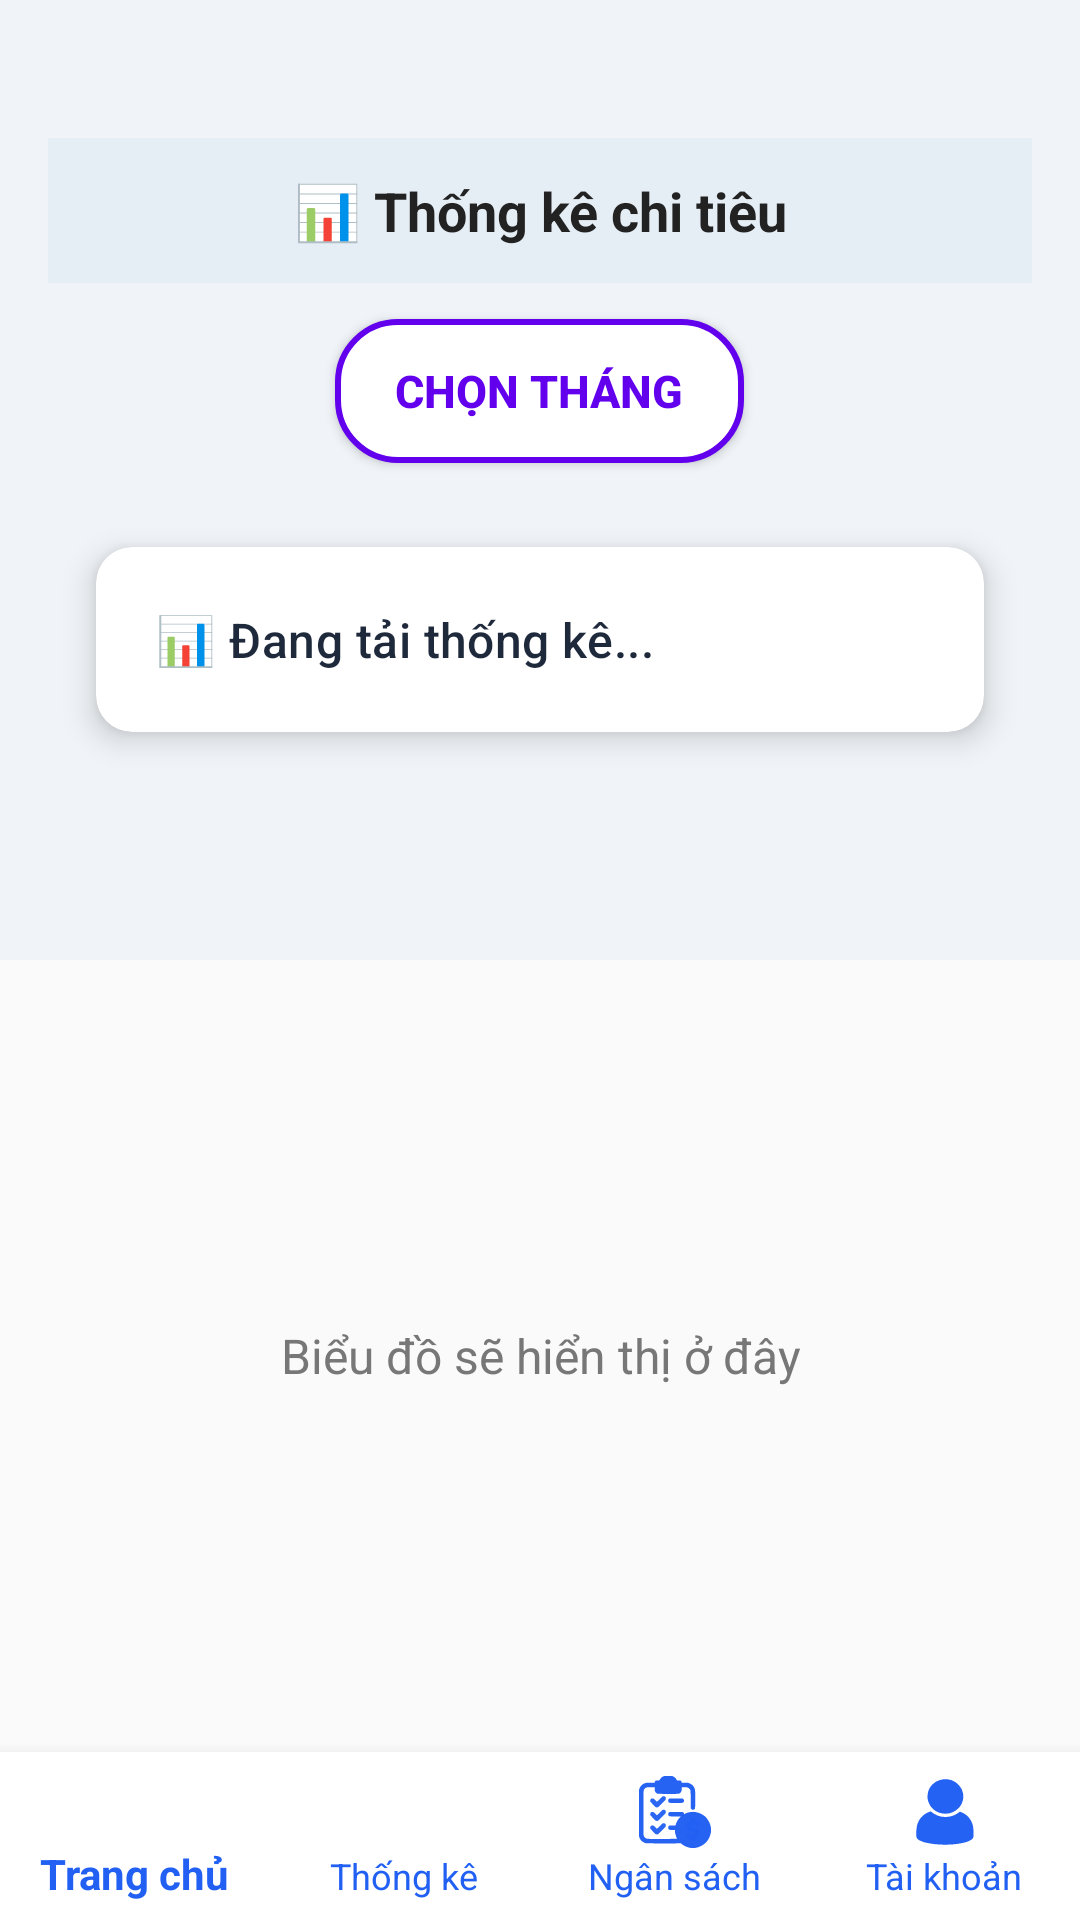

This screen was rendered from an Android layout file. Write that file and the resources it references.
<!-- AndroidManifest.xml: application theme Theme.MyApplication -->
<!-- res/layout/activity_statistic.xml -->
<?xml version="1.0" encoding="utf-8"?>
<androidx.constraintlayout.widget.ConstraintLayout xmlns:android="http://schemas.android.com/apk/res/android"
    xmlns:app="http://schemas.android.com/apk/res-auto"
    android:layout_width="match_parent"
    android:layout_height="match_parent">

    
    <ScrollView
        android:id="@+id/statsContainer"
        android:layout_width="0dp"
        android:layout_height="0dp"
        android:background="#F0F4F8"
        android:padding="16dp"
        app:layout_constraintTop_toTopOf="parent"
        app:layout_constraintBottom_toTopOf="@id/chartContainer"
        app:layout_constraintStart_toStartOf="parent"
        app:layout_constraintEnd_toEndOf="parent"
        app:layout_constraintHeight_percent="0.5">

        <LinearLayout
            android:paddingTop="30dp"
            android:layout_width="match_parent"
            android:layout_height="wrap_content"
            android:orientation="vertical">

            <TextView
                android:id="@+id/tvStatsTitle"
                android:layout_width="match_parent"
                android:layout_height="wrap_content"
                android:text="📊 Thống kê chi tiêu"
                android:textSize="18sp"
                android:textStyle="bold"
                android:textColor="#222222"
                android:gravity="center"
                android:paddingTop="12dp"
                android:paddingBottom="12dp"
                android:background="#E6EEF5"/>

            <Button
                android:id="@+id/btnSelectMonth"
                android:layout_width="wrap_content"
                android:layout_height="wrap_content"
                android:text="Chọn tháng"
                android:textSize="15sp"
                android:textStyle="bold"
                android:layout_marginTop="12dp"
                android:layout_marginBottom="12dp"
                android:paddingHorizontal="20dp"
                android:paddingVertical="10dp"
                android:background="@drawable/bg_select_month"
                android:textColor="@color/purple_500"
                android:layout_gravity="center"/>

            <androidx.cardview.widget.CardView
                xmlns:android="http://schemas.android.com/apk/res/android"
                xmlns:app="http://schemas.android.com/apk/res-auto"
                android:layout_width="match_parent"
                android:layout_height="wrap_content"
                android:layout_margin="16dp"
                app:cardCornerRadius="12dp"
                app:cardElevation="6dp"
                app:cardBackgroundColor="#FFFFFF">

                <TextView
                    android:id="@+id/tvStats"
                    android:layout_width="match_parent"
                    android:layout_height="wrap_content"
                    android:padding="20dp"
                    android:lineSpacingExtra="6dp"
                    android:text="📊 Đang tải thống kê..."
                    android:textSize="16sp"
                    android:fontFamily="sans-serif-medium"
                    android:textColor="#1E293B"
                    android:letterSpacing="0.01"
                    android:gravity="start"
                    android:background="@android:color/transparent"/>
            </androidx.cardview.widget.CardView>

        </LinearLayout>
    </ScrollView>

    
    <FrameLayout
        android:id="@+id/chartContainer"
        android:layout_width="0dp"
        android:layout_height="0dp"
        android:padding="16dp"
        app:layout_constraintTop_toBottomOf="@id/statsContainer"
        app:layout_constraintBottom_toTopOf="@id/bottomNavigation"
        app:layout_constraintStart_toStartOf="parent"
        app:layout_constraintEnd_toEndOf="parent">

        <TextView
            android:layout_width="match_parent"
            android:layout_height="match_parent"
            android:gravity="center"
            android:text="Biểu đồ sẽ hiển thị ở đây"
            android:textColor="#777777"
            android:textSize="16sp"/>
    </FrameLayout>

    
    <com.google.android.material.bottomnavigation.BottomNavigationView
        android:id="@+id/bottomNavigation"
        android:layout_width="0dp"
        android:layout_height="wrap_content"
        android:background="@drawable/bg_bottom_nav"
        app:itemIconTint="@color/nav_item_colors"
        app:itemTextColor="@color/nav_item_colors"
        app:labelVisibilityMode="labeled"
        app:menu="@menu/bottom_nav_menu"
        android:elevation="8dp"
        app:layout_constraintBottom_toBottomOf="parent"
        app:layout_constraintStart_toStartOf="parent"
        app:layout_constraintEnd_toEndOf="parent"/>
</androidx.constraintlayout.widget.ConstraintLayout>
<!-- resources referenced by this layout -->
<resources>
  <color name="nav_item_colors">#2160F3</color>
  <color name="purple_500">#FF6200EE</color>
  <!-- drawable bg_bottom_nav (drawable) -->
  <shape xmlns:android="http://schemas.android.com/apk/res/android">
      
      <solid android:color="#FFFFFF"/>
  
      
      <corners android:radius="0dp"/>
  
      
      <stroke android:width="0dp" android:color="@android:color/transparent"/>
  
      
      <padding android:left="0dp" android:top="0dp" android:right="0dp" android:bottom="0dp"/>
  </shape>
  <!-- drawable bg_select_month (drawable) -->
  <shape xmlns:android="http://schemas.android.com/apk/res/android" android:shape="rectangle">
      <solid android:color="@android:color/white" />
      <stroke android:width="2dp" android:color="@color/purple_500" />
      <corners android:radius="20dp" />
      <padding android:left="16dp" android:top="10dp"
          android:right="16dp" android:bottom="10dp"/>
  </shape>
  <style name="Theme.MyApplication" parent="Theme.AppCompat.Light.NoActionBar">
          
          <item name="colorPrimary">@color/purple_500</item>
          <item name="colorPrimaryDark">@color/purple_700</item>
          <item name="colorAccent">@color/teal_200</item>
          <item name="colorPrimaryContainer">@color/purple_200</item>
          <item name="colorOnPrimary">@color/white</item>
          <item name="colorSecondary">@color/teal_200</item>
          <item name="colorSecondaryContainer">@color/teal_700</item>
          <item name="colorOnSecondary">@color/black</item>
          <item name="android:statusBarColor">?attr/colorPrimary</item>
          <item name="android:windowLightStatusBar">true</item>
      </style>
  <color name="purple_700">#FF3700B3</color>
  <color name="teal_200">#FF03DAC5</color>
  <color name="purple_200">#FFBB86FC</color>
  <color name="white">#FFFFFFFF</color>
  <color name="teal_700">#FF018786</color>
  <color name="black">#FF000000</color>
</resources>
